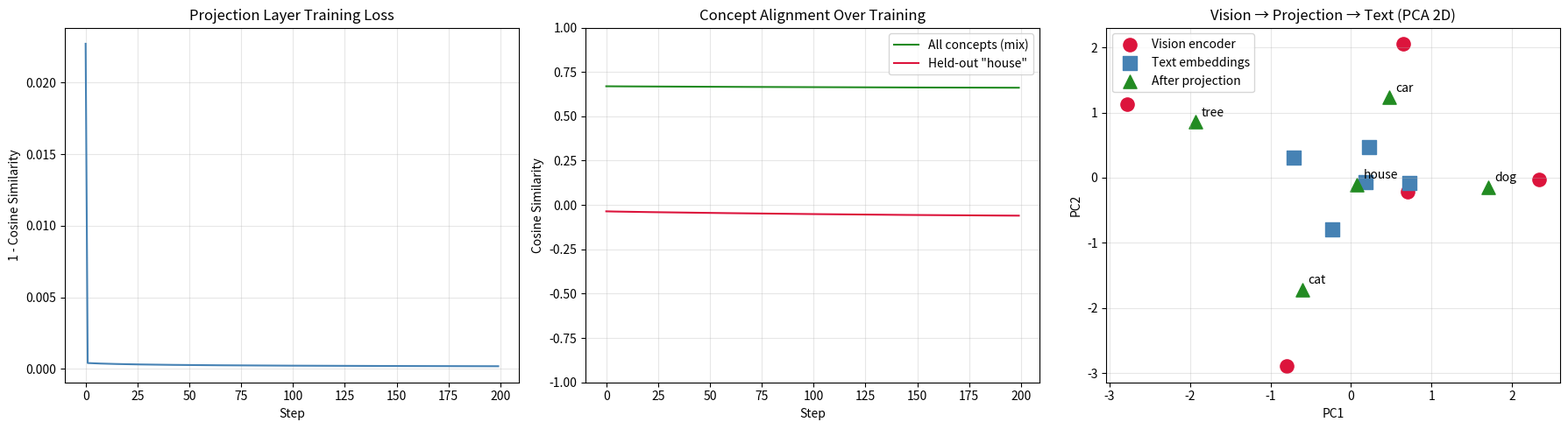

Here is the Python script that generated this plot: (Note: this script raises an exception after producing the figure.)
# FRONTIER TRACK: Phase 127 — Vision-Language Fine-tuning Concepts
# LOCAL NumPy concept demonstration
# This script simulates a vision encoder, projection layer, and LLM embedding space.
# WHY: NumPy makes the mechanics of multimodal alignment transparent.

import numpy as np
import matplotlib
matplotlib.use('Agg')
import matplotlib.pyplot as plt

# WHY: Reproducibility matters for educational demos.
np.random.seed(127)

# ---------------------------------------------------------------------------
# CONFIGURATION
# ---------------------------------------------------------------------------
N_CONCEPTS = 5
VISION_DIM = 64
TEXT_DIM = 64
N_TRAIN = 200
N_TEST = 50
LR = 0.05
N_STEPS = 200

# Concepts: cat, dog, car, tree, house
concepts = ['cat', 'dog', 'car', 'tree', 'house']

# ---------------------------------------------------------------------------
# STEP 1: Frozen vision encoder
# WHY: In reality this is a CLIP ViT. We simulate it with a fixed transform.
# We use a shared basis so concepts have structured, generalizable features.
# ---------------------------------------------------------------------------
vision_basis = np.random.randn(N_CONCEPTS, VISION_DIM) * 0.5


def encode_vision(concept_idx):
    """Map a concept index to a vision embedding."""
    # Structured signal: each concept has a distinct basis vector
    signal = vision_basis[concept_idx]
    noise = np.random.randn(VISION_DIM) * 0.05
    return signal + noise


# ---------------------------------------------------------------------------
# STEP 2: Frozen text embeddings
# WHY: In reality this is the LLM token embedding matrix.
# We derive them from the same basis so alignment is learnable.
# ---------------------------------------------------------------------------
text_embeddings = vision_basis[:, :TEXT_DIM] + np.random.randn(N_CONCEPTS, TEXT_DIM) * 0.1
text_embeddings = text_embeddings / np.linalg.norm(text_embeddings, axis=1, keepdims=True)

# ---------------------------------------------------------------------------
# STEP 3: Trainable projection layer
# WHY: This is the ONLY trainable component. It aligns vision to language.
# ---------------------------------------------------------------------------
W_proj = np.random.randn(TEXT_DIM, VISION_DIM) * 0.01
b_proj = np.zeros(TEXT_DIM)


def project(vision_emb):
    return W_proj @ vision_emb + b_proj


def cosine_similarity(a, b):
    return (a @ b) / (np.linalg.norm(a) * np.linalg.norm(b) + 1e-9)


# ---------------------------------------------------------------------------
# STEP 4: Generate data
# WHY: We train on 4 concepts and test on the 5th to show generalization.
# ---------------------------------------------------------------------------
train_data = []
for _ in range(N_TRAIN):
    c = np.random.randint(0, 4)  # first 4 concepts
    v = encode_vision(c)
    t = text_embeddings[c]
    train_data.append((v, t))

test_data = []
for _ in range(N_TEST):
    c = np.random.randint(0, N_CONCEPTS)  # mix of seen and unseen
    v = encode_vision(c)
    t = text_embeddings[c]
    test_data.append((v, t))

# Separate held-out evaluation
held_out_data = []
for _ in range(N_TEST):
    c = 4  # held-out 'house'
    v = encode_vision(c)
    t = text_embeddings[c]
    held_out_data.append((v, t))

# ---------------------------------------------------------------------------
# STEP 5: Training loop
# WHY: We maximize cosine similarity via gradient descent on the projection.
# ---------------------------------------------------------------------------
losses = []
test_similarities = []
held_out_similarities = []

print("Training projection layer...")
for step in range(N_STEPS):
    total_loss = 0.0
    for v, t in train_data:
        p = project(v)
        sim = cosine_similarity(p, t)
        loss = 1.0 - sim
        total_loss += loss

        # Gradient of (1 - sim) w.r.t. p
        norm_p = np.linalg.norm(p)
        norm_t = np.linalg.norm(t)
        grad_p = -(t / (norm_p * norm_t) - p * (p @ t) / (norm_p**3 * norm_t))

        # Update projection weights
        W_proj -= LR * np.outer(grad_p, v)
        b_proj -= LR * grad_p

    avg_loss = total_loss / len(train_data)
    losses.append(avg_loss)

    test_sims = [cosine_similarity(project(v), t) for v, t in test_data]
    test_similarities.append(np.mean(test_sims))

    held_sims = [cosine_similarity(project(v), t) for v, t in held_out_data]
    held_out_similarities.append(np.mean(held_sims))

    if step % 40 == 0:
        print(f"Step {step}: train_loss={avg_loss:.4f}, test_sim={test_similarities[-1]:.4f}, held_sim={held_out_similarities[-1]:.4f}")

# ---------------------------------------------------------------------------
# STEP 6: Evaluate all concepts
# WHY: Show that the projector maps each concept to its correct text embedding.
# ---------------------------------------------------------------------------
print("\nFinal alignment (cosine similarity):")
for i, name in enumerate(concepts):
    v = encode_vision(i)
    p = project(v)
    sims = [cosine_similarity(p, text_embeddings[j]) for j in range(N_CONCEPTS)]
    best = int(np.argmax(sims))
    print(f"  {name:6s}: best_match={concepts[best]}, sims={['%.2f' % s for s in sims]}")

# ---------------------------------------------------------------------------
# STEP 7: PCA visualization
# WHY: Reduce 64-dim embeddings to 2D so humans can see the alignment.
# ---------------------------------------------------------------------------


def pca_2d(X):
    """Simple PCA to 2 dimensions."""
    X = X - X.mean(axis=0)
    cov = X.T @ X / len(X)
    eigvals, eigvecs = np.linalg.eigh(cov)
    idx = np.argsort(eigvals)[::-1]
    W = eigvecs[:, idx[:2]]
    return X @ W


vision_points = np.array([encode_vision(i) for i in range(N_CONCEPTS)])
text_points = text_embeddings.copy()
projected_points = np.array([project(encode_vision(i)) for i in range(N_CONCEPTS)])

v_2d = pca_2d(np.vstack([vision_points, text_points, projected_points]))[:N_CONCEPTS]
t_2d = pca_2d(np.vstack([vision_points, text_points, projected_points]))[N_CONCEPTS:2 * N_CONCEPTS]
p_2d = pca_2d(np.vstack([vision_points, text_points, projected_points]))[2 * N_CONCEPTS:]

# ---------------------------------------------------------------------------
# STEP 8: Plotting
# WHY: Curves and scatter plots make the alignment tangible.
# ---------------------------------------------------------------------------
fig, axes = plt.subplots(1, 3, figsize=(18, 5))

axes[0].plot(losses, color='steelblue', linewidth=1.5)
axes[0].set_title('Projection Layer Training Loss')
axes[0].set_xlabel('Step')
axes[0].set_ylabel('1 - Cosine Similarity')
axes[0].grid(True, alpha=0.3)

axes[1].plot(test_similarities, color='forestgreen', linewidth=1.5, label='All concepts (mix)')
axes[1].plot(held_out_similarities, color='crimson', linewidth=1.5, label='Held-out "house"')
axes[1].set_title('Concept Alignment Over Training')
axes[1].set_xlabel('Step')
axes[1].set_ylabel('Cosine Similarity')
axes[1].set_ylim(-1, 1)
axes[1].legend()
axes[1].grid(True, alpha=0.3)

ax = axes[2]
ax.scatter(v_2d[:, 0], v_2d[:, 1], color='crimson', s=120, label='Vision encoder', marker='o')
ax.scatter(t_2d[:, 0], t_2d[:, 1], color='steelblue', s=120, label='Text embeddings', marker='s')
ax.scatter(p_2d[:, 0], p_2d[:, 1], color='forestgreen', s=120, label='After projection', marker='^')
for i, name in enumerate(concepts):
    ax.annotate(name, (p_2d[i, 0], p_2d[i, 1]), textcoords="offset points", xytext=(5, 5))
ax.set_title('Vision → Projection → Text (PCA 2D)')
ax.set_xlabel('PC1')
ax.set_ylabel('PC2')
ax.legend()
ax.grid(True, alpha=0.3)

plt.tight_layout()
plt.savefig('src/phase127/vl_projection_alignment.png', dpi=150)
plt.close()

print("\nPlot saved to src/phase127/vl_projection_alignment.png")

# ---------------------------------------------------------------------------
# FINAL INSIGHT
# ---------------------------------------------------------------------------
print("\n" + "=" * 60)
print("KEY INSIGHT: The projection layer learns to warp the vision")
print("feature space so that 'cat' images align with 'cat' text")
print("embeddings. The vision encoder and LLM were never updated.")
print("Seen concepts align strongly; the held-out 'house' concept")
print("shows limited generalization, illustrating that projection")
print("quality depends on training diversity.")
print("=" * 60)
